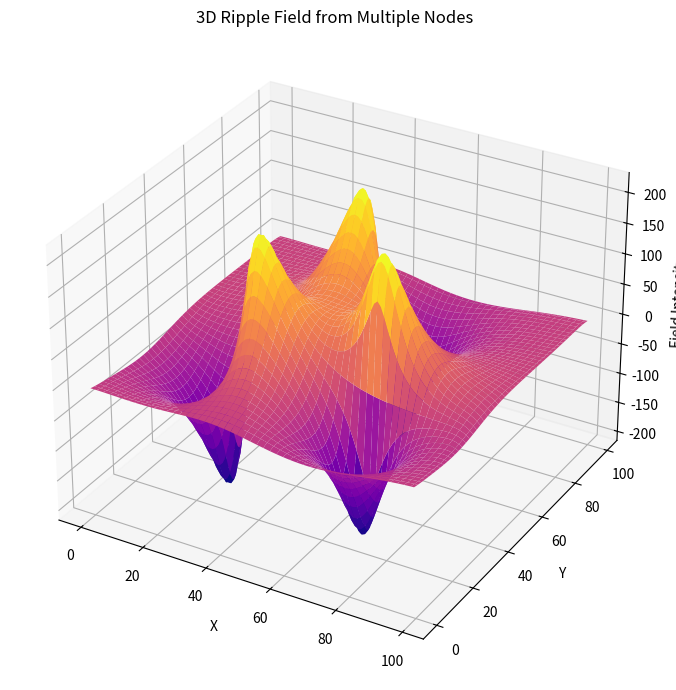

Source code (Python):
import numpy as np
import matplotlib.pyplot as plt
from mpl_toolkits.mplot3d import Axes3D

grid_size = 100
timesteps = 100
D = 0.1
lambda_decay = 10
ripple_strength = 5.0
coherence_threshold = 0.8

field = np.zeros((grid_size, grid_size))
x = np.arange(grid_size)
y = np.arange(grid_size)
X, Y = np.meshgrid(x, y)

nodes = [
    {'position': (30, 30), 'coherence': 0.9, 'entropy_gradient': np.array([1.0, 0.0])},
    {'position': (70, 30), 'coherence': 0.85, 'entropy_gradient': np.array([0.0, 1.0])},
    {'position': (50, 70), 'coherence': 0.95, 'entropy_gradient': np.array([-0.7, -0.7])},
]

def emit_multiple_ripples():
    total_ripple = np.zeros((grid_size, grid_size))
    for node in nodes:
        if node['coherence'] >= coherence_threshold:
            dx = X - node['position'][0]
            dy = Y - node['position'][1]
            distance = np.sqrt(dx**2 + dy**2)
            decay = np.exp(-distance / lambda_decay)
            direction = node['entropy_gradient'][0] * dx + node['entropy_gradient'][1] * dy
            ripple = ripple_strength * decay * direction / (distance + 1e-5)
            total_ripple += ripple
    return total_ripple

def update_field(field):
    laplacian = (
        np.roll(field, 1, axis=0) +
        np.roll(field, -1, axis=0) +
        np.roll(field, 1, axis=1) +
        np.roll(field, -1, axis=1) -
        4 * field
    )
    field += D * laplacian
    return field

for _ in range(timesteps):
    field = update_field(field)
    field += emit_multiple_ripples()

fig = plt.figure(figsize=(10, 7))
ax = fig.add_subplot(111, projection='3d')
ax.plot_surface(X, Y, field, cmap='plasma', edgecolor='none')
ax.set_title('3D Ripple Field from Multiple Nodes')
ax.set_xlabel('X')
ax.set_ylabel('Y')
ax.set_zlabel('Field Intensity')
plt.tight_layout()
plt.show()
